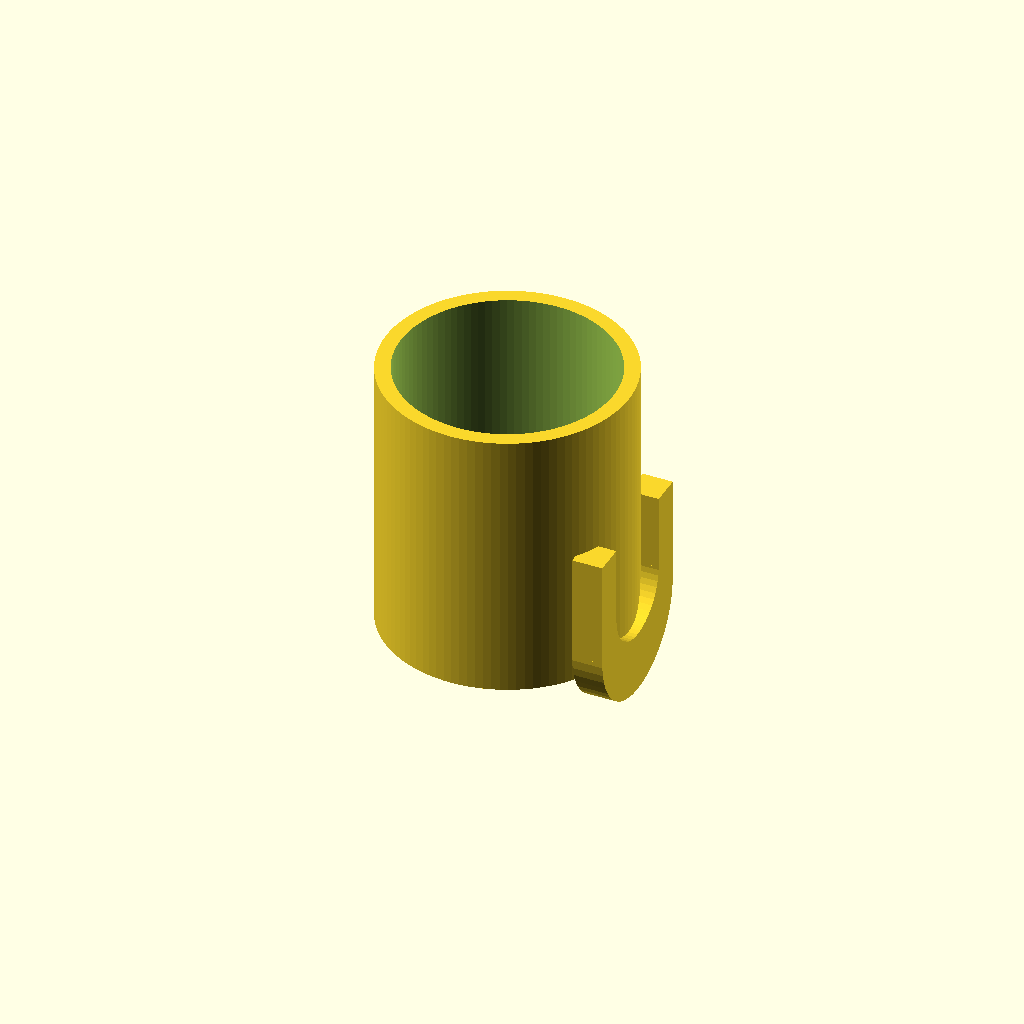
Cell 1: the model at its default parameters.
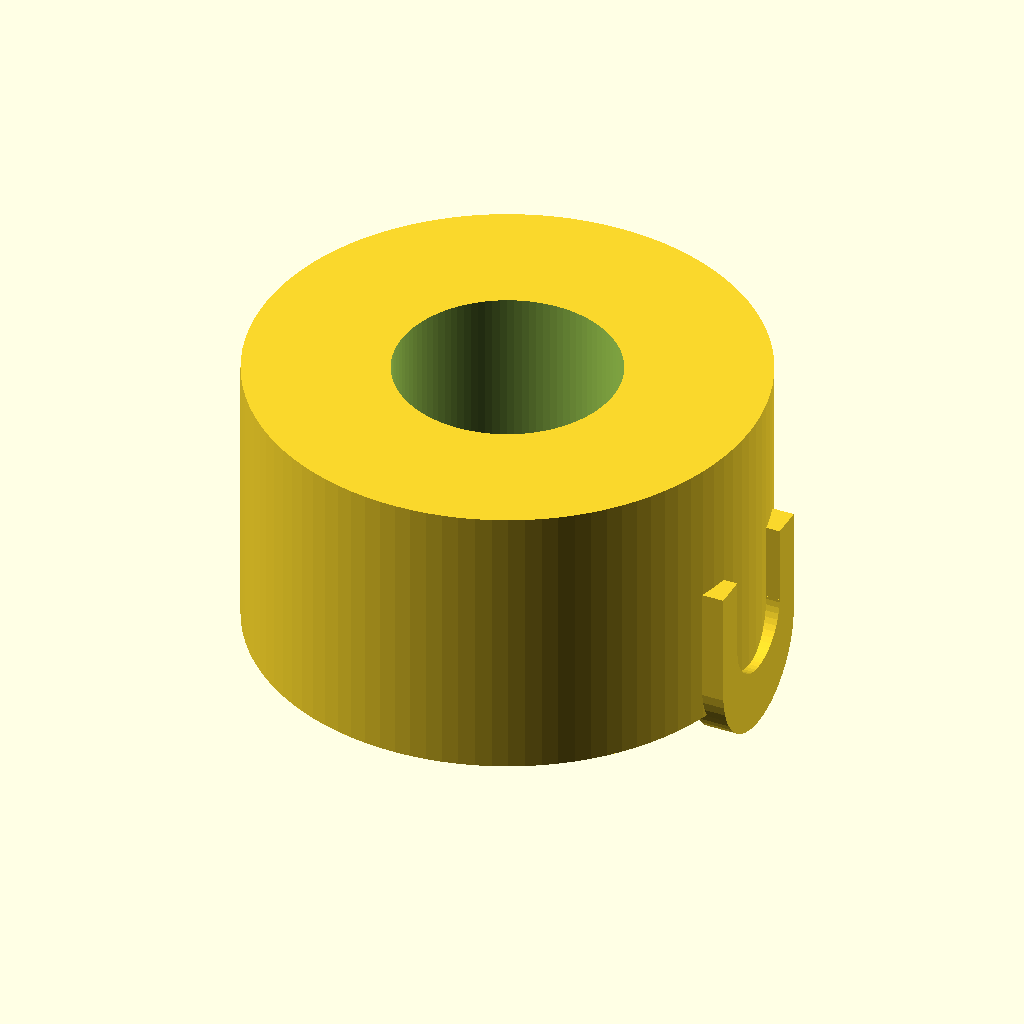
Cell 2: outer_d = 160 (everything else at default).
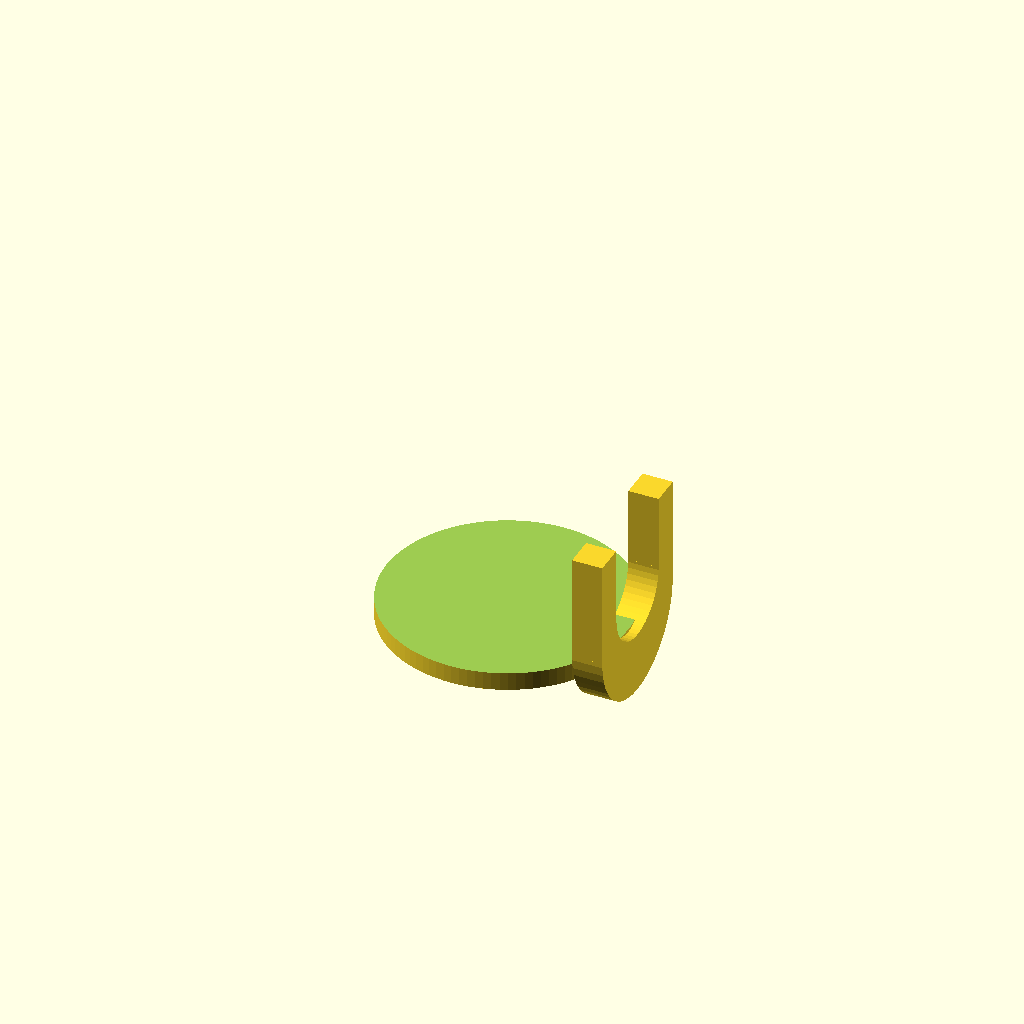
Cell 3: inner_d = 140 (everything else at default).
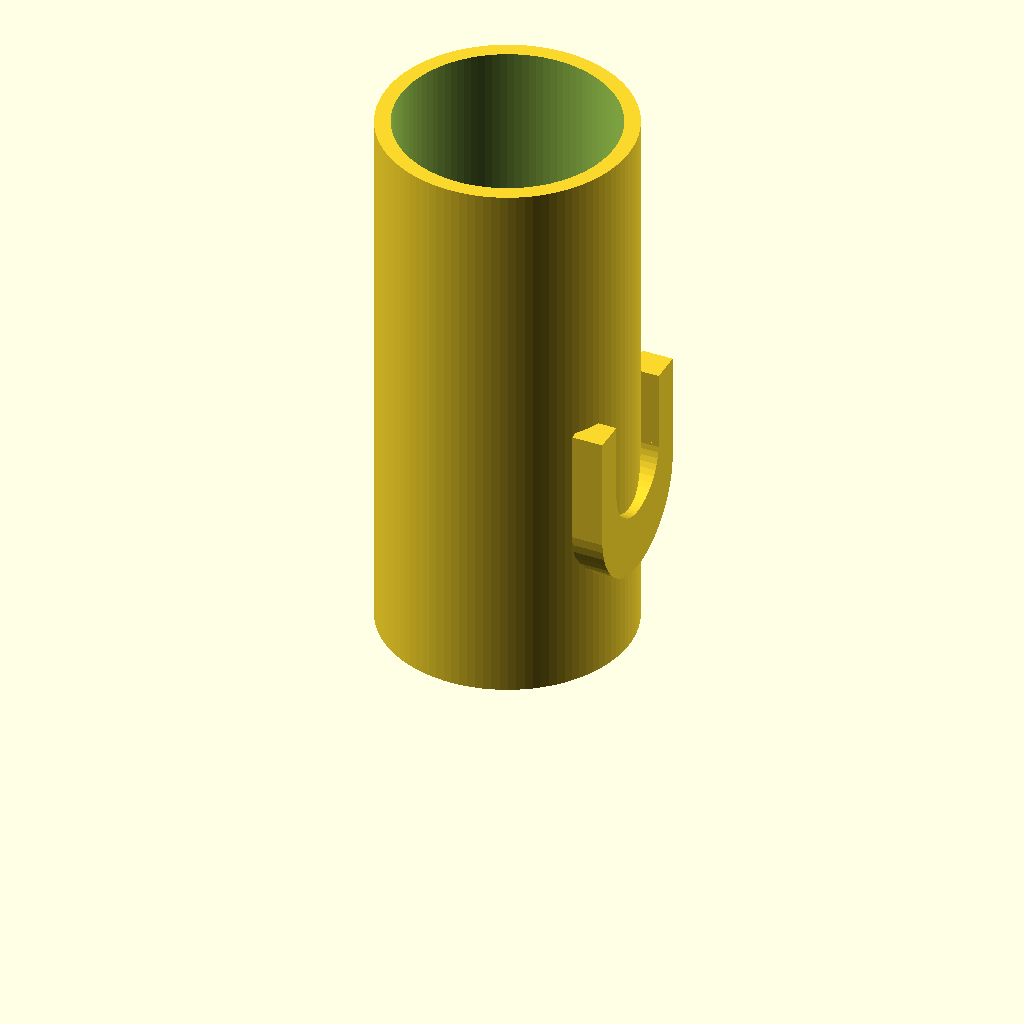
Cell 4 — height set to 180, the other parameters unchanged.
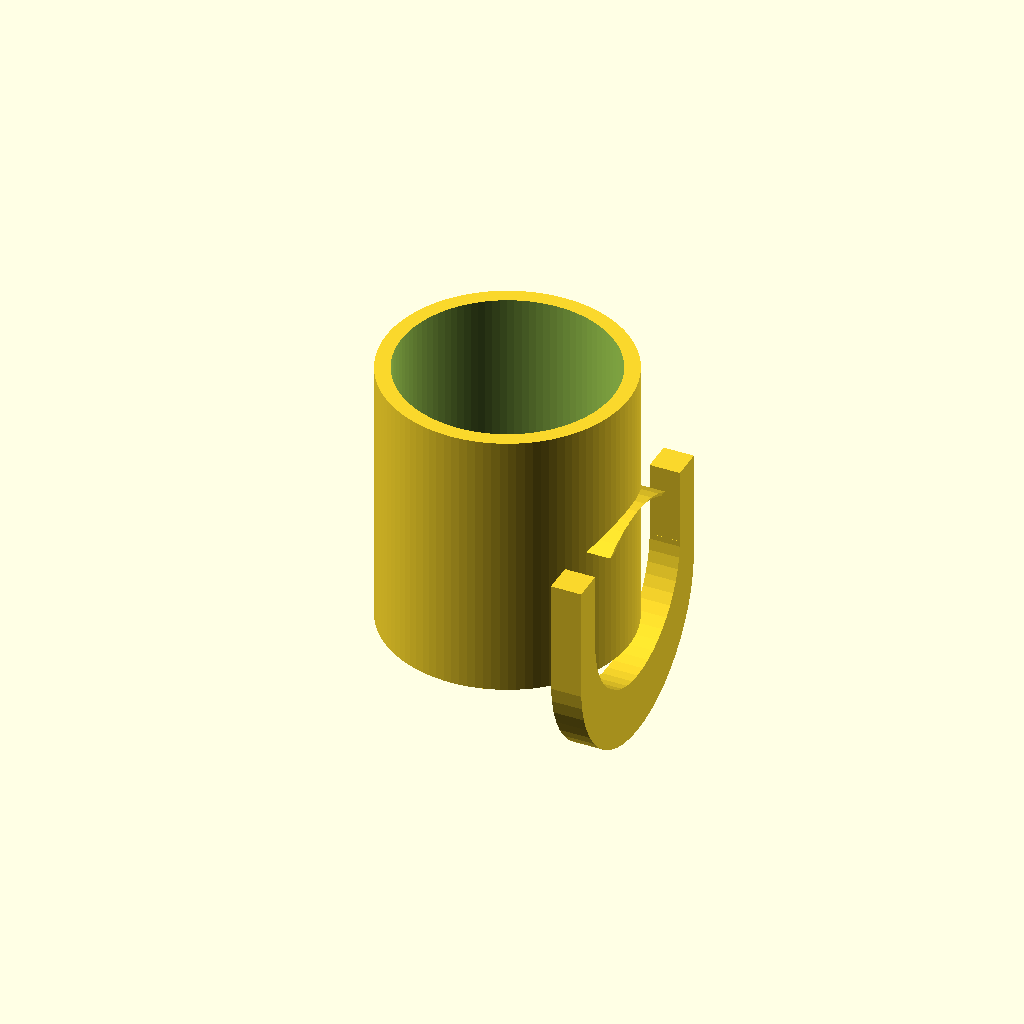
Cell 5: handle_inner_h = 60 (everything else at default).
All cells are drawn from one camera (rotation 55°, 0°, 25°, orthographic, colour scheme Cornfield), so only the parameter changes between them.
The OpenSCAD source (results/tier-2-offset-handle-mug/iter-png-3_gemini-3.1-flash-lite-c508d2b1eed1-2026-09-05T10-43-09-154Z/final.scad):
// マグカップのパラメータ
outer_d = 80;
inner_d = 70;
height = 90;
bottom_thickness = 6;

// 取手のパラメータ
handle_inner_h = 30; // 内側の高さ
handle_inner_w = 25; // 内側の幅（張り出し）
handle_thickness = 10; // 取手自体の肉厚

module mug() {
    union() {
        // マグ本体
        difference() {
            cylinder(d = outer_d, h = height, $fn = 100);
            translate([0, 0, bottom_thickness])
                cylinder(d = inner_d, h = height - bottom_thickness + 0.1, $fn = 100);
        }

        // 取手 (+X軸方向)
        // 本体外径に確実に接合させるため、わずかに本体へめり込ませる
        translate([outer_d / 2 - 2, 0, height / 2]) {
            rotate([0, 90, 0]) {
                linear_extrude(handle_thickness, center = true) {
                    // D字形状：本体側が直線、外側が半円
                    // 内側の空間：高さ 30mm × 幅 25mm
                    difference() {
                        // 外形
                        union() {
                            translate([0, -handle_inner_h / 2 - handle_thickness]) 
                                square([handle_inner_w + handle_thickness, handle_inner_h + handle_thickness * 2]);
                            translate([handle_inner_w + handle_thickness, 0]) 
                                circle(d = handle_inner_h + handle_thickness * 2, $fn = 50);
                        }
                        // 空間 (D字の穴)
                        union() {
                            translate([0, -handle_inner_h / 2]) 
                                square([handle_inner_w, handle_inner_h]);
                            translate([handle_inner_w, 0]) 
                                circle(d = handle_inner_h, $fn = 50);
                        }
                    }
                }
            }
        }
    }
}

mug();
Customizer parameters (derived from the source; name, type, default, range or options):
outer_d: number, default 80
inner_d: number, default 70
height: number, default 90
bottom_thickness: number, default 6
handle_inner_h: number, default 30
handle_inner_w: number, default 25
handle_thickness: number, default 10
